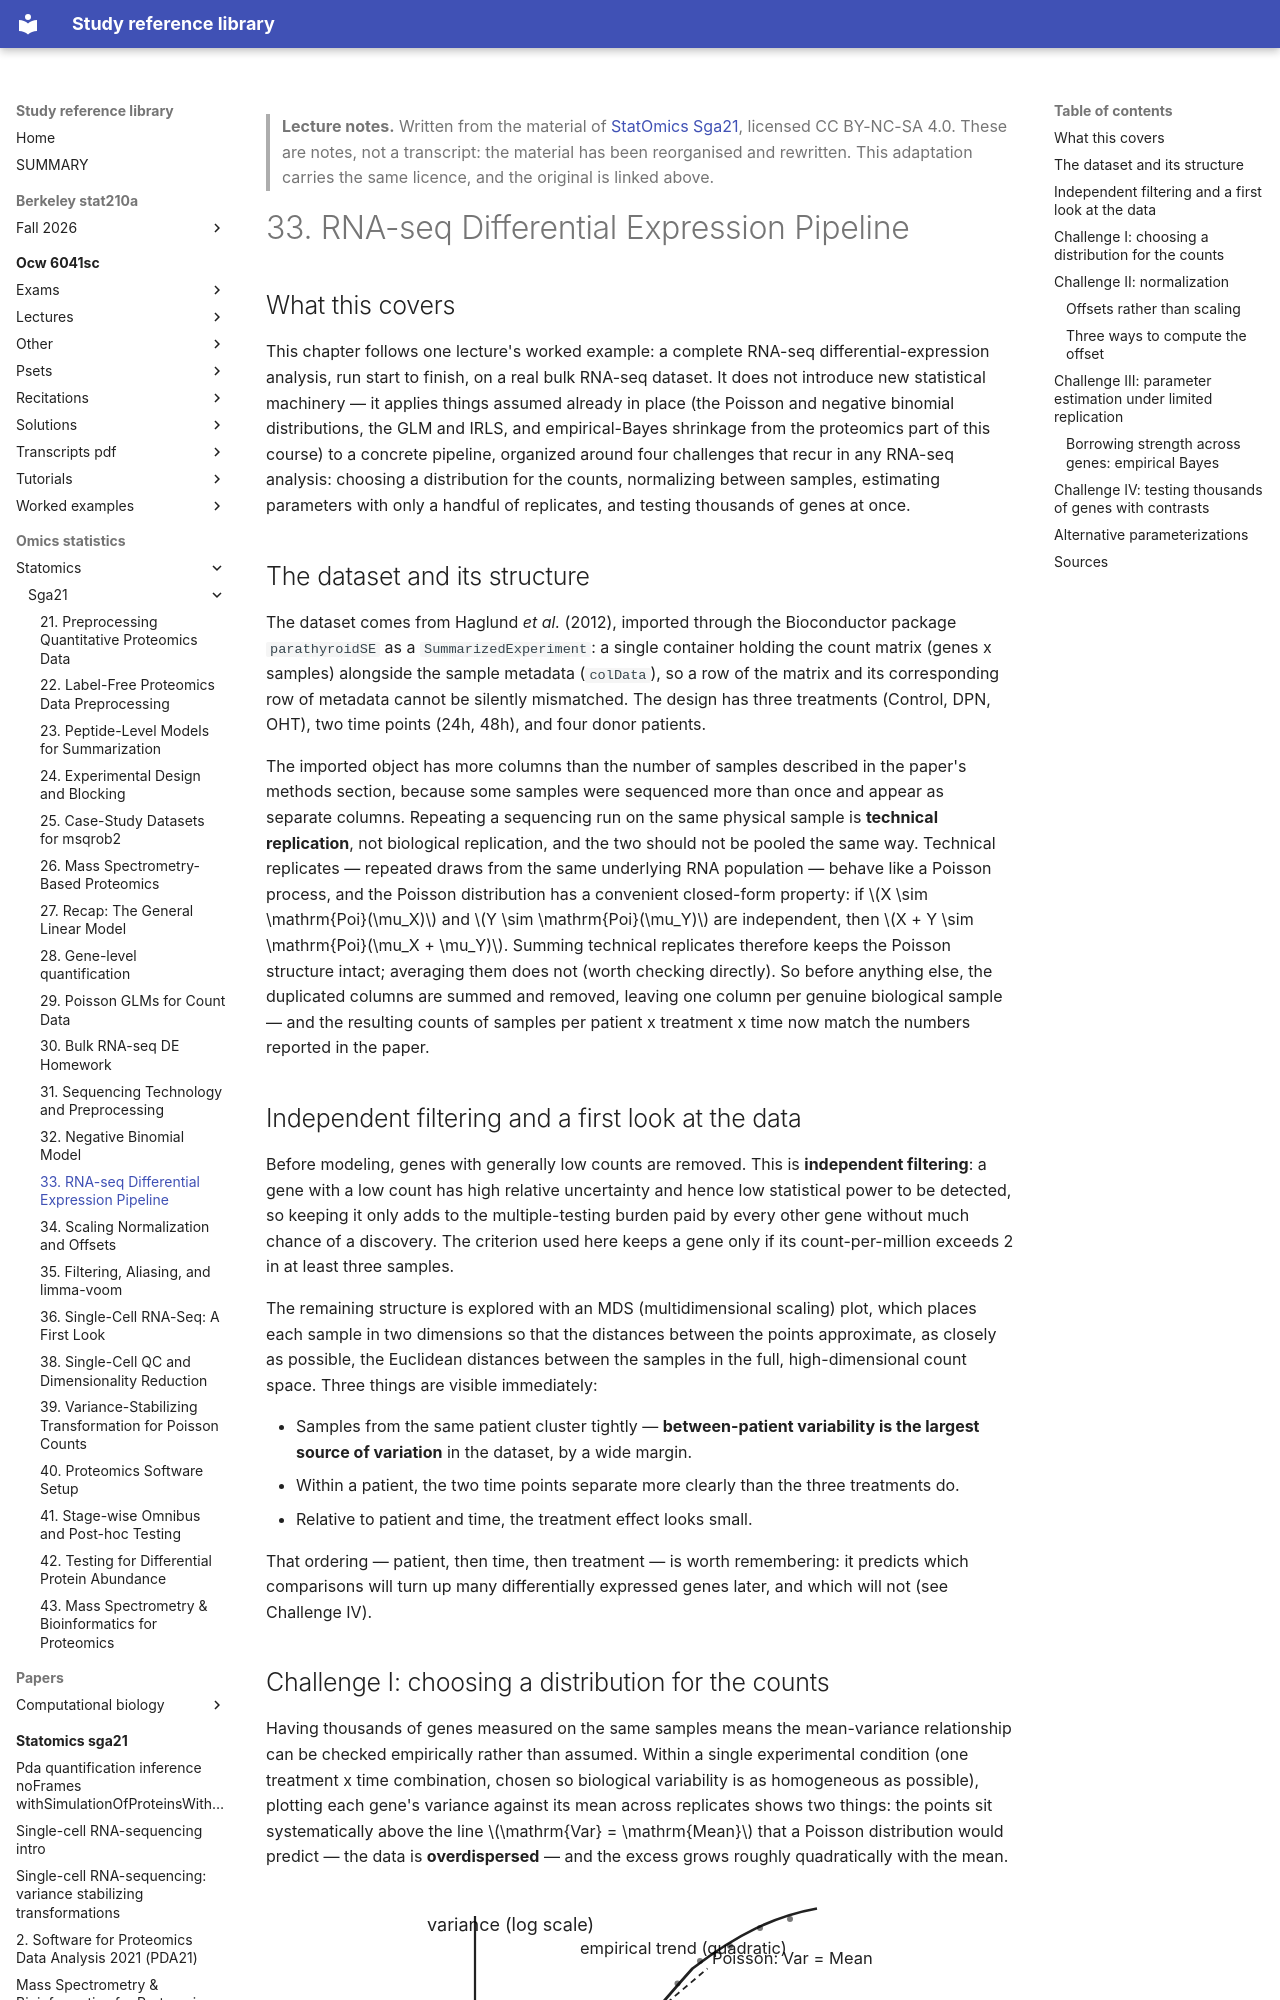

repository: Claptar/knowledge-base-library · page: omics-statistics/statomics/sga21/33-rna-seq-differential-expression-pipeline/index.html · generator: mkdocs

---
title: "33. RNA-seq Differential Expression Pipeline"
course: "StatOmics Sga21"
chapter: 33
source: "https://github.com/statOmics/SGA21"
licence: "CC BY-NC-SA 4.0"
written: "2026-09-20"
---

> **Lecture notes.** Written from the material of [StatOmics Sga21](https://github.com/statOmics/SGA21), licensed CC BY-NC-SA 4.0. These are notes, not a transcript: the material has been reorganised and rewritten. This adaptation carries the same licence, and the original is linked above.

# 33. RNA-seq Differential Expression Pipeline

## What this covers

This chapter follows one lecture's worked example: a complete RNA-seq differential-expression
analysis, run start to finish, on a real bulk RNA-seq dataset. It does not introduce new
statistical machinery — it applies things assumed already in place (the Poisson and negative
binomial distributions, the GLM and IRLS, and empirical-Bayes shrinkage from the proteomics part
of this course) to a concrete pipeline, organized around four challenges that recur in any
RNA-seq analysis: choosing a distribution for the counts, normalizing between samples, estimating
parameters with only a handful of replicates, and testing thousands of genes at once.

## The dataset and its structure

The dataset comes from Haglund *et al.* (2012), imported through the Bioconductor package
`parathyroidSE` as a `SummarizedExperiment`: a single container holding the count matrix
(genes x samples) alongside the sample metadata (`colData`), so a row of the matrix and its
corresponding row of metadata cannot be silently mismatched. The design has three treatments
(Control, DPN, OHT), two time points (24h, 48h), and four donor patients.

The imported object has more columns than the number of samples described in the paper's methods
section, because some samples were sequenced more than once and appear as separate columns.
Repeating a sequencing run on the same physical sample is **technical replication**, not
biological replication, and the two should not be pooled the same way. Technical replicates —
repeated draws from the same underlying RNA population — behave like a Poisson process, and the
Poisson distribution has a convenient closed-form property: if $X \sim \mathrm{Poi}(\mu_X)$ and
$Y \sim \mathrm{Poi}(\mu_Y)$ are independent, then $X + Y \sim \mathrm{Poi}(\mu_X + \mu_Y)$.
Summing technical replicates therefore keeps the Poisson structure intact; averaging them does
not (worth checking directly). So before anything else, the duplicated columns are summed and
removed, leaving one column per genuine biological sample — and the resulting counts of samples
per patient x treatment x time now match the numbers reported in the paper.

## Independent filtering and a first look at the data

Before modeling, genes with generally low counts are removed. This is **independent filtering**:
a gene with a low count has high relative uncertainty and hence low statistical power to be
detected, so keeping it only adds to the multiple-testing burden paid by every other gene without
much chance of a discovery. The criterion used here keeps a gene only if its count-per-million
exceeds 2 in at least three samples.

The remaining structure is explored with an MDS (multidimensional scaling) plot, which places each
sample in two dimensions so that the distances between the points approximate, as closely as
possible, the Euclidean distances between the samples in the full, high-dimensional count space.
Three things are visible immediately:

- Samples from the same patient cluster tightly — **between-patient variability is the largest
  source of variation** in the dataset, by a wide margin.
- Within a patient, the two time points separate more clearly than the three treatments do.
- Relative to patient and time, the treatment effect looks small.

That ordering — patient, then time, then treatment — is worth remembering: it predicts which
comparisons will turn up many differentially expressed genes later, and which will not (see
Challenge IV).
